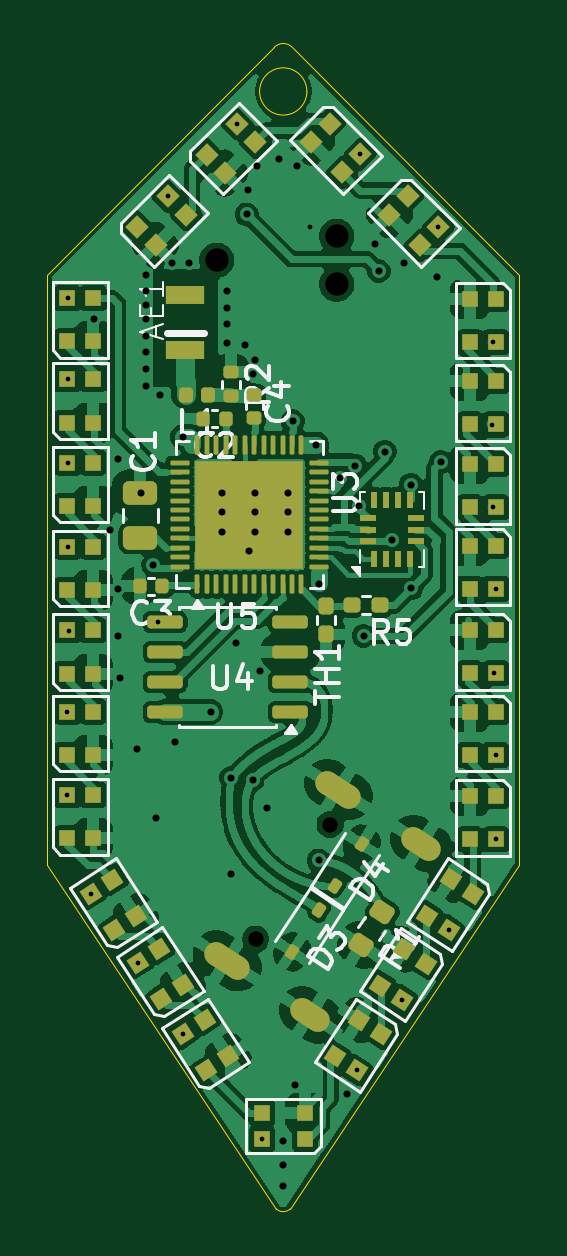
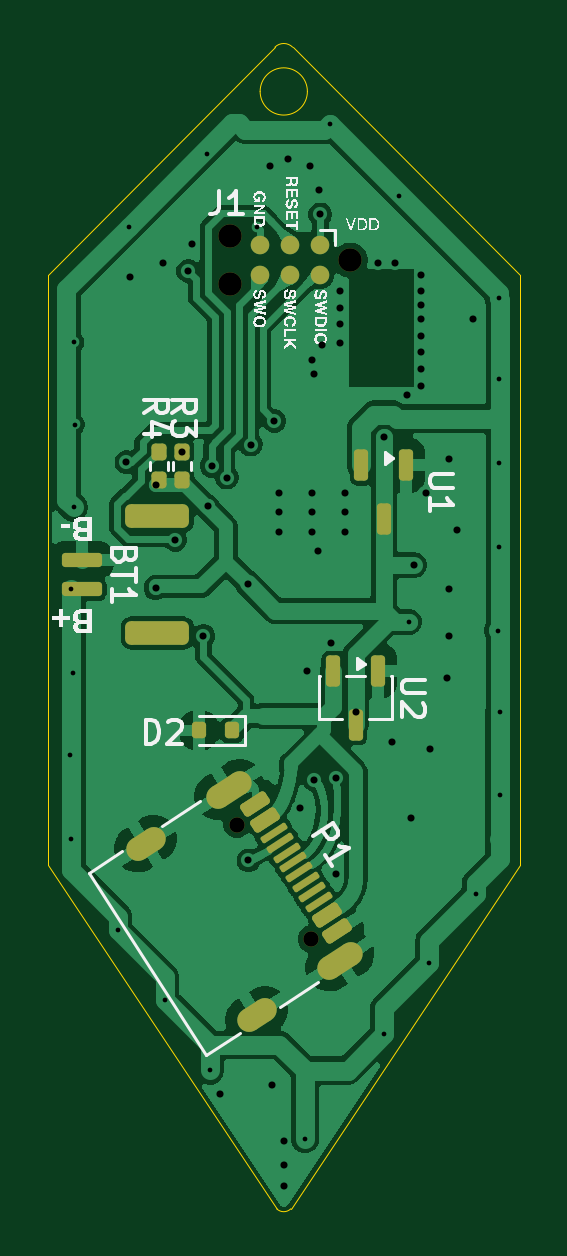
Circuit board: 11 layer files. Board 20.0 x 49.2 mm.
- bottom_copper: Leucht-Ohrringe-CuBottom.gbr (125155 bytes)
- top_copper: Leucht-Ohrringe-CuTop.gbr (254786 bytes)
- outline: Leucht-Ohrringe-EdgeCuts.gbr (1101 bytes)
- bottom_mask: Leucht-Ohrringe-MaskBottom.gbr (3678 bytes)
- top_mask: Leucht-Ohrringe-MaskTop.gbr (9273 bytes)
- drill: Leucht-Ohrringe-NPTH.drl (469 bytes)
- drill: Leucht-Ohrringe-PTH.drl (2222 bytes)
- paste: Leucht-Ohrringe-PasteBottom.gbr (2715 bytes)
- paste: Leucht-Ohrringe-PasteTop.gbr (8934 bytes)
- bottom_silk: Leucht-Ohrringe-SilkBottom.gbr (42366 bytes)
- top_silk: Leucht-Ohrringe-SilkTop.gbr (33190 bytes)

=== bottom_copper: Leucht-Ohrringe-CuBottom.gbr (125155 bytes, source omitted) ===
=== top_copper: Leucht-Ohrringe-CuTop.gbr (254786 bytes, source omitted) ===
=== outline: Leucht-Ohrringe-EdgeCuts.gbr ===
%TF.GenerationSoftware,KiCad,Pcbnew,10.0.5*%
%TF.CreationDate,2026-08-20T17:54:57+02:00*%
%TF.ProjectId,Leucht-Ohrringe,4c657563-6874-42d4-9f68-7272696e6765,rev?*%
%TF.SameCoordinates,Original*%
%TF.FileFunction,Profile,NP*%
%FSLAX46Y46*%
G04 Gerber Fmt 4.6, Leading zero omitted, Abs format (unit mm)*
G04 Created by KiCad (PCBNEW 10.0.5) date 2026-08-20 17:54:57*
%MOMM*%
%LPD*%
G01*
G04 APERTURE LIST*
%TA.AperFunction,Profile*%
%ADD10C,0.050000*%
%TD*%
G04 APERTURE END LIST*
D10*
X155000000Y-60000000D02*
X164625000Y-50375000D01*
X155000000Y-85000000D02*
X155000000Y-60000000D01*
X164625000Y-50375000D02*
G75*
G02*
X165375109Y-50375109I375000J-375000D01*
G01*
X164700341Y-99550511D02*
X155000000Y-85000000D01*
X166000000Y-52250000D02*
G75*
G02*
X164000000Y-52250000I-1000000J0D01*
G01*
X164000000Y-52250000D02*
G75*
G02*
X166000000Y-52250000I1000000J0D01*
G01*
X165300086Y-99550086D02*
G75*
G02*
X164700340Y-99550512I-300086J300086D01*
G01*
X165300086Y-99550086D02*
X175000000Y-85000000D01*
X165375109Y-50375109D02*
X175000000Y-60000000D01*
X175000000Y-60000000D02*
X175000000Y-85000000D01*
M02*

=== bottom_mask: Leucht-Ohrringe-MaskBottom.gbr (3678 bytes, source withheld) ===
=== top_mask: Leucht-Ohrringe-MaskTop.gbr (9273 bytes, source omitted) ===
=== drill: Leucht-Ohrringe-NPTH.drl ===
M48
; DRILL file KiCad 10.0.5 date 2026-08-20T17:54:57
; FORMAT={-:-/ absolute / inch / decimal}
; #@! TF.CreationDate,2026-08-20T17:54:57+02:00
; #@! TF.GenerationSoftware,Kicad,Pcbnew,10.0.5
; #@! TF.FileFunction,NonPlated,1,2,NPTH
FMAT,2
INCH
; #@! TA.AperFunction,NonPlated,NPTH,ComponentDrill
T1C0.0256
; #@! TA.AperFunction,NonPlated,NPTH,ComponentDrill
T2C0.0390
%
G90
G05
T1
X6.4503Y-3.4699
X6.5742Y-3.279
T2
X6.3852Y-2.3383
X6.5852Y-2.2983
X6.5852Y-2.3783
M30

=== drill: Leucht-Ohrringe-PTH.drl ===
M48
; DRILL file KiCad 10.0.5 date 2026-08-20T17:54:57
; FORMAT={-:-/ absolute / inch / decimal}
; #@! TF.CreationDate,2026-08-20T17:54:57+02:00
; #@! TF.GenerationSoftware,Kicad,Pcbnew,10.0.5
; #@! TF.FileFunction,Plated,1,2,PTH
FMAT,2
INCH
; #@! TA.AperFunction,Plated,PTH,ViaDrill
T1C0.0079
; #@! TA.AperFunction,Plated,PTH,ViaDrill
T2C0.0118
; #@! TA.AperFunction,Plated,PTH,ComponentDrill
T3C0.0236
%
G90
G05
T1
X6.1349Y-3.0908
X6.1363Y-3.2299
X6.1367Y-2.6758
X6.1372Y-2.5371
X6.1378Y-2.4016
X6.1381Y-2.8158
X6.1389Y-2.9555
X6.1752Y-3.3941
X6.2532Y-3.5093
X6.2874Y-2.9413
X6.3037Y-2.2317
X6.3287Y-3.628
X6.4192Y-2.1114
X6.4608Y-3.8031
X6.5402Y-2.2831
X6.6191Y-3.6885
X6.6246Y-2.1615
X6.6942Y-3.5709
X6.7545Y-2.283
X6.7725Y-3.4544
X6.8439Y-2.6122
X6.845Y-2.4751
X6.8461Y-2.7504
X6.8479Y-3.027
X6.8501Y-2.8861
X6.8504Y-3.3037
X6.8515Y-3.1633
T2
X6.1811Y-2.437
X6.2077Y-2.7885
X6.2205Y-2.6693
X6.2205Y-2.8858
X6.2205Y-2.9646
X6.2244Y-3.0354
X6.252Y-3.1535
X6.2598Y-2.7264
X6.2677Y-2.3622
X6.2677Y-2.3898
X6.2677Y-2.4134
X6.2677Y-2.437
X6.2677Y-2.4646
X6.2677Y-2.4921
X6.2677Y-2.5197
X6.2677Y-2.5472
X6.2795Y-2.8465
X6.2835Y-3.2677
X6.2913Y-2.563
X6.311Y-2.3425
X6.315Y-3.1417
X6.3296Y-2.633
X6.3386Y-2.3425
X6.3764Y-3.0906
X6.3937Y-2.726
X6.3937Y-2.7575
X6.3937Y-2.7913
X6.4016Y-2.3898
X6.4016Y-2.4173
X6.4016Y-2.4449
X6.4016Y-2.4764
X6.4089Y-3.3614
X6.4094Y-3.2008
X6.4173Y-2.9764
X6.4331Y-2.4803
X6.4352Y-2.262
X6.437Y-2.2205
X6.4385Y-2.8229
X6.4449Y-2.5276
X6.4449Y-3.2047
X6.4488Y-2.5039
X6.4488Y-2.726
X6.4488Y-2.7575
X6.4488Y-2.7913
X6.4528Y-2.1811
X6.4567Y-3.0236
X6.4685Y-3.252
X6.4882Y-2.1693
X6.4961Y-3.8071
X6.4961Y-3.8465
X6.4961Y-3.8819
X6.5039Y-2.726
X6.5039Y-2.7575
X6.5039Y-2.7919
X6.5118Y-2.6063
X6.5157Y-3.7126
X6.5197Y-2.1811
X6.5512Y-2.6457
X6.5551Y-3.3386
X6.5559Y-2.8772
X6.5908Y-2.7007
X6.6024Y-3.7283
X6.6161Y-2.6811
X6.623Y-2.748
X6.6299Y-2.9646
X6.6496Y-2.311
X6.6555Y-2.3563
X6.6654Y-2.6575
X6.6772Y-2.8041
X6.6969Y-2.3425
X6.7087Y-2.7126
X6.7095Y-2.8851
X6.752Y-2.3661
X6.7582Y-2.6749
T3
G00X6.4206Y-3.5177
M15
G01X6.3843Y-3.4941
M16
G05
G00X6.5543Y-3.6046
M15
G01X6.5279Y-3.5874
M16
G05
G00X6.6059Y-3.2324
M15
G01X6.5696Y-3.2089
M16
G05
G00X6.7396Y-3.3193
M15
G01X6.7132Y-3.3021
M16
G05
M30

=== paste: Leucht-Ohrringe-PasteBottom.gbr (2715 bytes, source withheld) ===
=== paste: Leucht-Ohrringe-PasteTop.gbr (8934 bytes, source omitted) ===
=== bottom_silk: Leucht-Ohrringe-SilkBottom.gbr (42366 bytes, source omitted) ===
=== top_silk: Leucht-Ohrringe-SilkTop.gbr (33190 bytes, source omitted) ===
